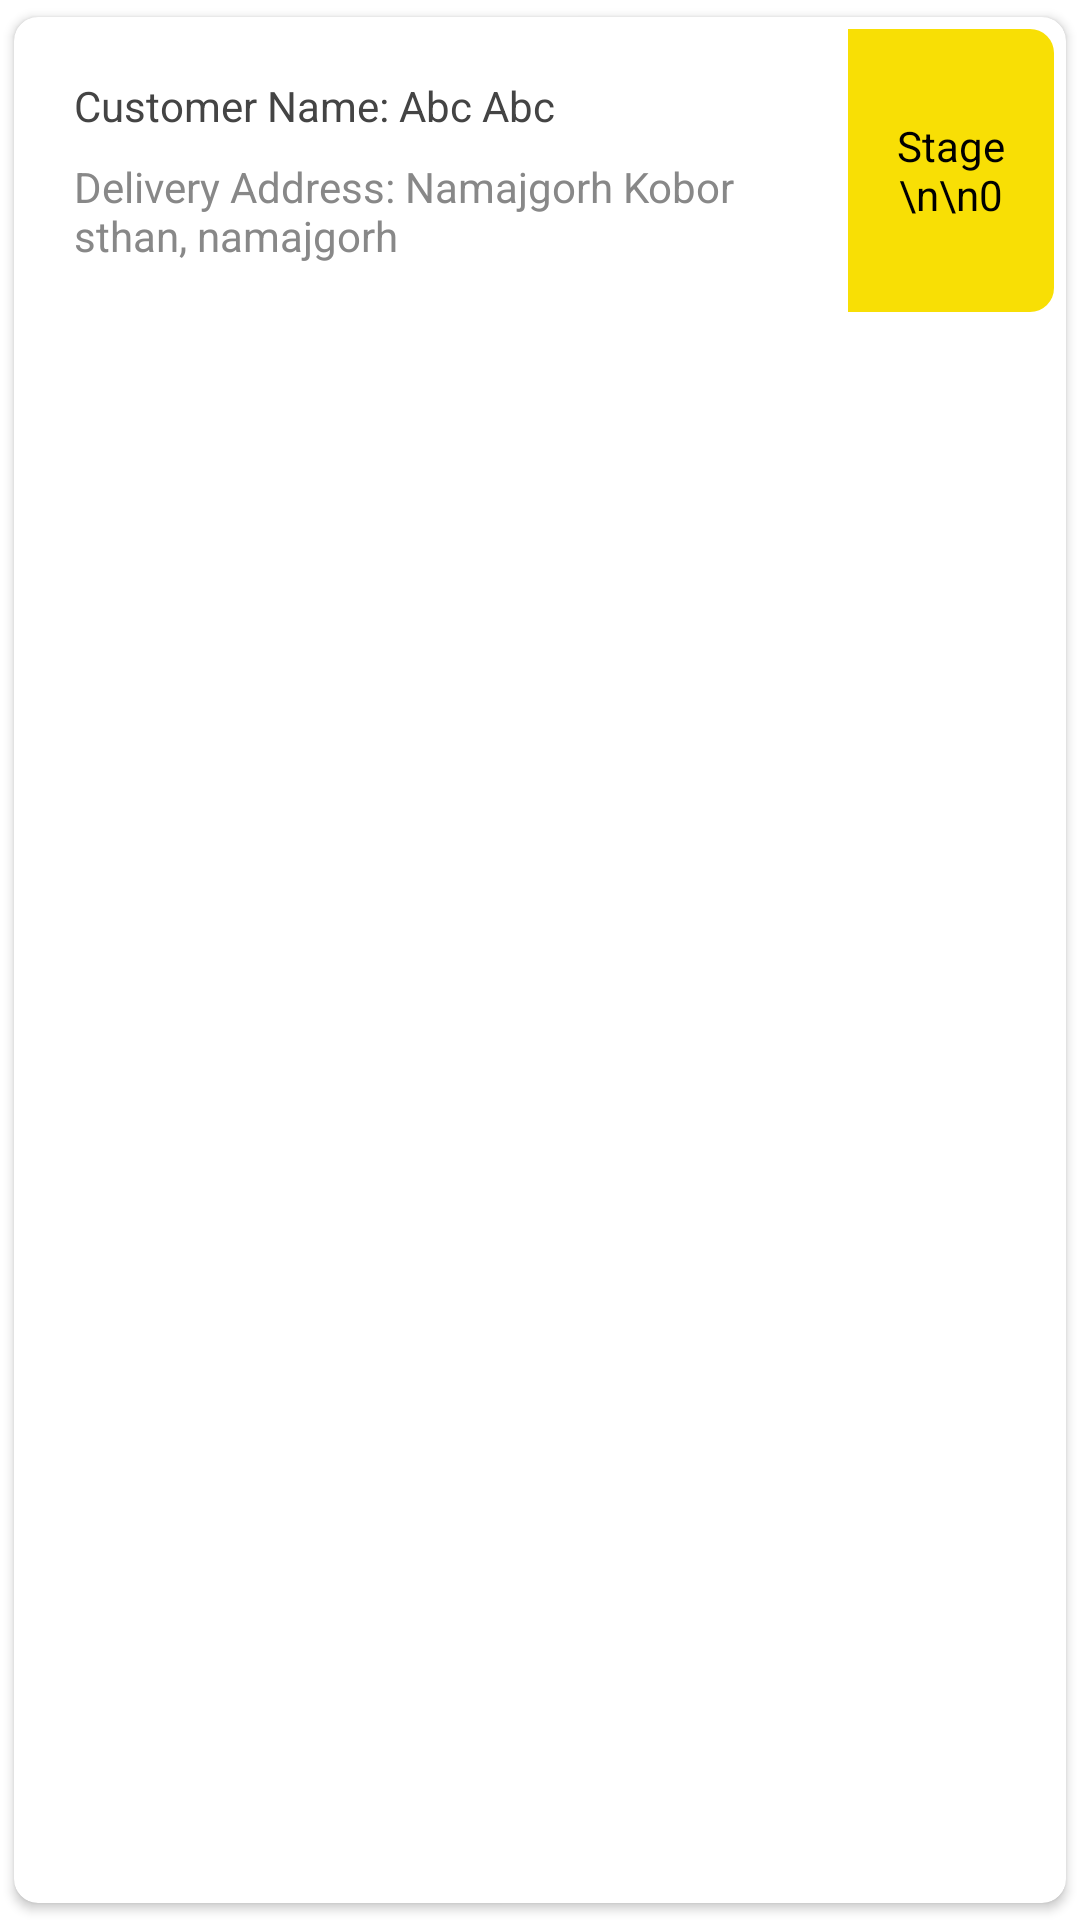

Produce the Android XML layout that renders to this screen, including the resource entries it uses.
<!-- AndroidManifest.xml: application theme Theme.DuarClientApp -->
<!-- res/layout/layout_ongoing_order.xml -->
<?xml version="1.0" encoding="utf-8"?>
<androidx.cardview.widget.CardView xmlns:android="http://schemas.android.com/apk/res/android"
    xmlns:tools="http://schemas.android.com/tools"
    android:layout_width="match_parent"
    android:layout_height="wrap_content"
    xmlns:app="http://schemas.android.com/apk/res-auto"
    android:id="@+id/ol_cardview"
    app:cardCornerRadius="8dp"
    android:layout_margin="8dp"
    android:elevation="4dp"
    app:cardUseCompatPadding="true">

    <androidx.constraintlayout.widget.ConstraintLayout
        android:layout_width="match_parent"
        android:layout_height="wrap_content"
        android:background="@drawable/bg_cr8_stroke_only_yellow"
        android:padding="4dp">

        <TextView
            android:id="@+id/tvOO_CustomerName"
            android:layout_width="0dp"
            android:layout_height="wrap_content"
            android:layout_margin="16dp"
            android:textColor="@color/black4"
            android:text="Customer Name: Abc Abc"
            app:layout_constraintEnd_toStartOf="@+id/guideline3"
            app:layout_constraintStart_toStartOf="parent"
            app:layout_constraintTop_toTopOf="parent" />


        <TextView
            android:id="@+id/tvOO_DeliveryAddress"
            android:layout_width="0dp"
            android:layout_height="wrap_content"
            android:layout_marginTop="8dp"
            android:layout_marginLeft="16dp"
            android:layout_marginRight="16dp"
            android:layout_marginBottom="16dp"
            android:text="Delivery Address: Namajgorh Kobor sthan, namajgorh"
            android:textColor="@color/black8"
            app:layout_constraintBottom_toBottomOf="parent"
            app:layout_constraintEnd_toStartOf="@+id/guideline3"
            app:layout_constraintStart_toStartOf="parent"
            app:layout_constraintTop_toBottomOf="@+id/tvOO_CustomerName" />

        <androidx.constraintlayout.widget.Guideline
            android:id="@+id/guideline3"
            android:layout_width="wrap_content"
            android:layout_height="wrap_content"
            android:orientation="vertical"
            app:layout_constraintGuide_percent=".80" />

        <TextView
            android:id="@+id/tvOO_Stage"
            android:layout_width="0dp"
            android:layout_height="0dp"
            android:background="@drawable/bg_cr8_tr_br_yelllow2"
            android:gravity="center"
            android:textColor="@color/black0"
            android:text="Stage \n\n0"
            app:layout_constraintBottom_toBottomOf="parent"
            app:layout_constraintEnd_toEndOf="parent"
            app:layout_constraintStart_toStartOf="@+id/guideline3"
            app:layout_constraintTop_toTopOf="parent" />


    </androidx.constraintlayout.widget.ConstraintLayout>

</androidx.cardview.widget.CardView>
<!-- resources referenced by this layout -->
<resources>
  <color name="black0">#000000</color>
  <color name="black4">#444444</color>
  <color name="black8">#888888</color>
  <!-- drawable bg_cr8_tr_br_yelllow2 (drawable) -->
  <?xml version="1.0" encoding="utf-8"?>
  <shape
      xmlns:android="http://schemas.android.com/apk/res/android">
      <solid android:color="@color/yellow2"/>
      <corners android:topRightRadius="8dp"
          android:bottomRightRadius="8dp"/>
  </shape>
  <style name="Theme.DuarClientApp" parent="Theme.MaterialComponents.DayNight.NoActionBar">
          
          <item name="colorPrimary">@color/yellow2</item>
          <item name="colorPrimaryVariant">@color/yellow2</item>
          <item name="colorOnPrimary">@color/white</item>
          
          <item name="colorSecondary">@color/yellow2</item>
          <item name="colorSecondaryVariant">@color/yellow2</item>
          <item name="colorOnSecondary">@color/white</item>
          
          <item name="android:statusBarColor" tools:targetApi="l">?attr/colorPrimaryVariant</item>
          
      </style>
  <color name="yellow2">#F8DF05</color>
  <color name="white">#FFFFFF</color>
</resources>
